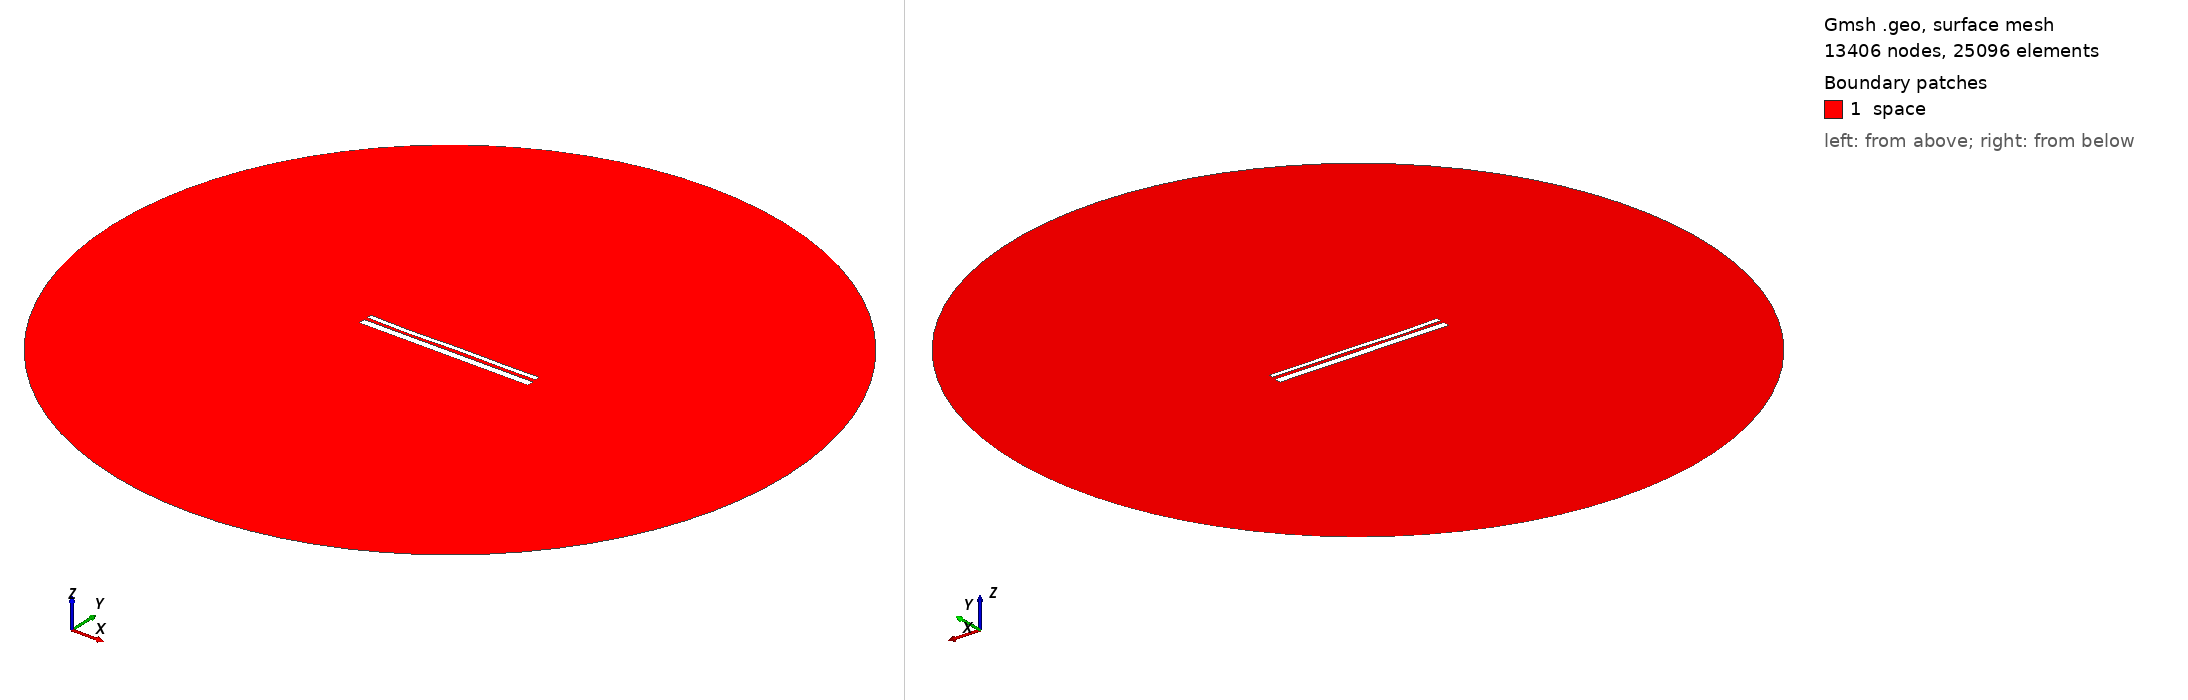

Gmsh geometry script, surface-meshed: 13406 nodes, 25096 surface elements. Boundary patches (legend numbers): 1 space. Left view from above one corner, right view from below the opposite corner. Legend entries are the model's physical surfaces. The drawing asked Gmsh for element sizes between 1% and 20% of the model's largest extent; the script's own settings can give other sizes.

=== 12776.geo (drawn) ===
//---------------------------------------
// Geometry kernel
//---------------------------------------

SetFactory("OpenCASCADE");



//---------------------------------------
// Parameters of the geometry
//---------------------------------------

// Overetch of the upper plate
overetch = 0.5;

// Distance between the plates
distance = 1.5;

// Discretization over the x axis (for the deformation)
nx = 50; 

// Length of the plate
L = 100 - overetch; 

// Number of modes
n = 4; 

// 1st mode coefficient
coeff(1) = 0.0;
beta(1) = 0.596864 * 3.1415926535 / L;

// 2nd mode coefficient
coeff(2) = -0.075;
beta(2) = 1.49418 * 3.1415926535 / L;

// 3rd mode coefficient
coeff(3) = -0.15;
beta(3) = 2.50025 * 3.1415926535 / L;

// 4th mode coefficient
coeff(4) = -0.15;
beta(4) = 3.49999 * 3.1415926535 / L;



//---------------------------------------
// Upper plate (deformed rectangle)
//---------------------------------------

// Coordiantes of the upper plate
xmin = -50;
xmax = 50 - overetch;

// Height of the upper plate
yheight = 4 - 2 * overetch;

// Indexes of the points
UpperID[] = {};
LowerID[] = {};
LeftID[] = {};
RightID[] = {};

// Point index
p = 1;

// Horizontal edges
For i In {1:nx}
    x = xmin + (i-1)*(xmax - xmin)/(nx-1);

    y_bottom = distance / 2 + overetch;
    For j In {1:n}
        C = (Cosh(beta(j)*L) + Cos(beta(j)*L)) / (Sinh(beta(j)*L) + Sin(beta(j)*L));
        y_bottom  = y_bottom + coeff(j) * (Cosh(beta(j)*(x+50)) - Cos(beta(j)*(x+50)) - C * (Sinh(beta(j)*(x+50)) - Sin(beta(j)*(x+50))));
    EndFor

    y_top = y_bottom + yheight;

    Point(p) = {x, y_top, 0, 1.0};
    UpperID[i] = p;
    p = p + 1;

    Point(p) = {x, y_bottom, 0, 1.0};
    LowerID[i] = p;
    p = p + 1;
EndFor

// Create point lists
UpperPts[] = {}; LowerPts[] = {};
For i In {1:nx}
  UpperPts[] += {UpperID[i]};
  LowerPts[] += {LowerID[i]};
EndFor

// Build splines
Spline(1) = {UpperPts[]};
Spline(2) = {LowerPts[]};
Line(3) = {LowerPts[nx-1], UpperPts[nx-1]};
Line(4) = {LowerPts[0], UpperPts[0]};

// Build the plane surface
Curve Loop(1) = {2, 3, -1, -4};
Plane Surface(1) = {1};



//---------------------------------------
// Lower plate (rectangle)
//---------------------------------------

// Vertices
Point(1001) = {-50, -1, 0, 1.0};
Point(1002) = { 50, -1, 0, 1.0};
Point(1003) = { 50,  -5, 0, 1.0};
Point(1004) = {-50,  -5, 0, 1.0};

// Edges
Line(5) = {1001, 1002};
Line(6) = {1002, 1003};
Line(7) = {1003, 1004};
Line(8) = {1004, 1001};

// Plane surface
Line Loop(2) = {5, 6, 7, 8};
Plane Surface(2) = {2}; 



//---------------------------------------
// Outer (fictious) boundary
//---------------------------------------

// Points
Point(1005) = {0, 0, 0};       // Center
Point(1006) = {200, 0, 0};     // Start point
Point(1007) = {0, 200, 0};     // 90 degrees
Point(1008) = {-200, 0, 0};    // 180 degrees
Point(1009) = {0, -200, 0};    // 270 degrees

// Circle arcs (each needs start, center, end)
Circle(9) = {1006, 1005, 1007};
Circle(10) = {1007, 1005, 1008};
Circle(11) = {1008, 1005, 1009};
Circle(12) = {1009, 1005, 1006};

// Plane surface for the entire domain
Curve Loop(3) = {9, 10, 11, 12};
Surface(3) = {3};

// Subtract the plates from the whole domain to obtain the actual domain where we want to solve the equations
BooleanDifference{ Surface{3}; Delete; }{ Surface{1}; Surface{2}; Delete; }




//---------------------------------------
// Transfinite Lines/Curves
//---------------------------------------

// Set the number of points on the boundaries
r = 7;

// Plates
Transfinite Curve {1, 2} = 50*r Using Progression 1;
Transfinite Curve {3, 4} = 2*r Using Progression 1;
Transfinite Line {5, 7} = 50*r Using Progression 1;
Transfinite Line {6, 8} = 2*r Using Progression 1;

// Outer boundary
Transfinite Line {9, 10, 11, 12} = 20 Using Progression 1;



//---------------------------------------
// Physical groups
//---------------------------------------                

// Physical curves (boundaries)
Physical Line("force_segment", 10) = {2};
Physical Line("upper_plate", 11) = {1, 3, 4};
Physical Line("lower_plate", 12) = {5, 6, 7, 8};
Physical Line("boundary", 20) = {9, 10, 11, 12};

// Physical Surfaces
Physical Surface("space", 30) = {3};



//---------------------------------------
// 6. Generate the Mesh
//---------------------------------------

// 2D mesh generation
Mesh 2;
